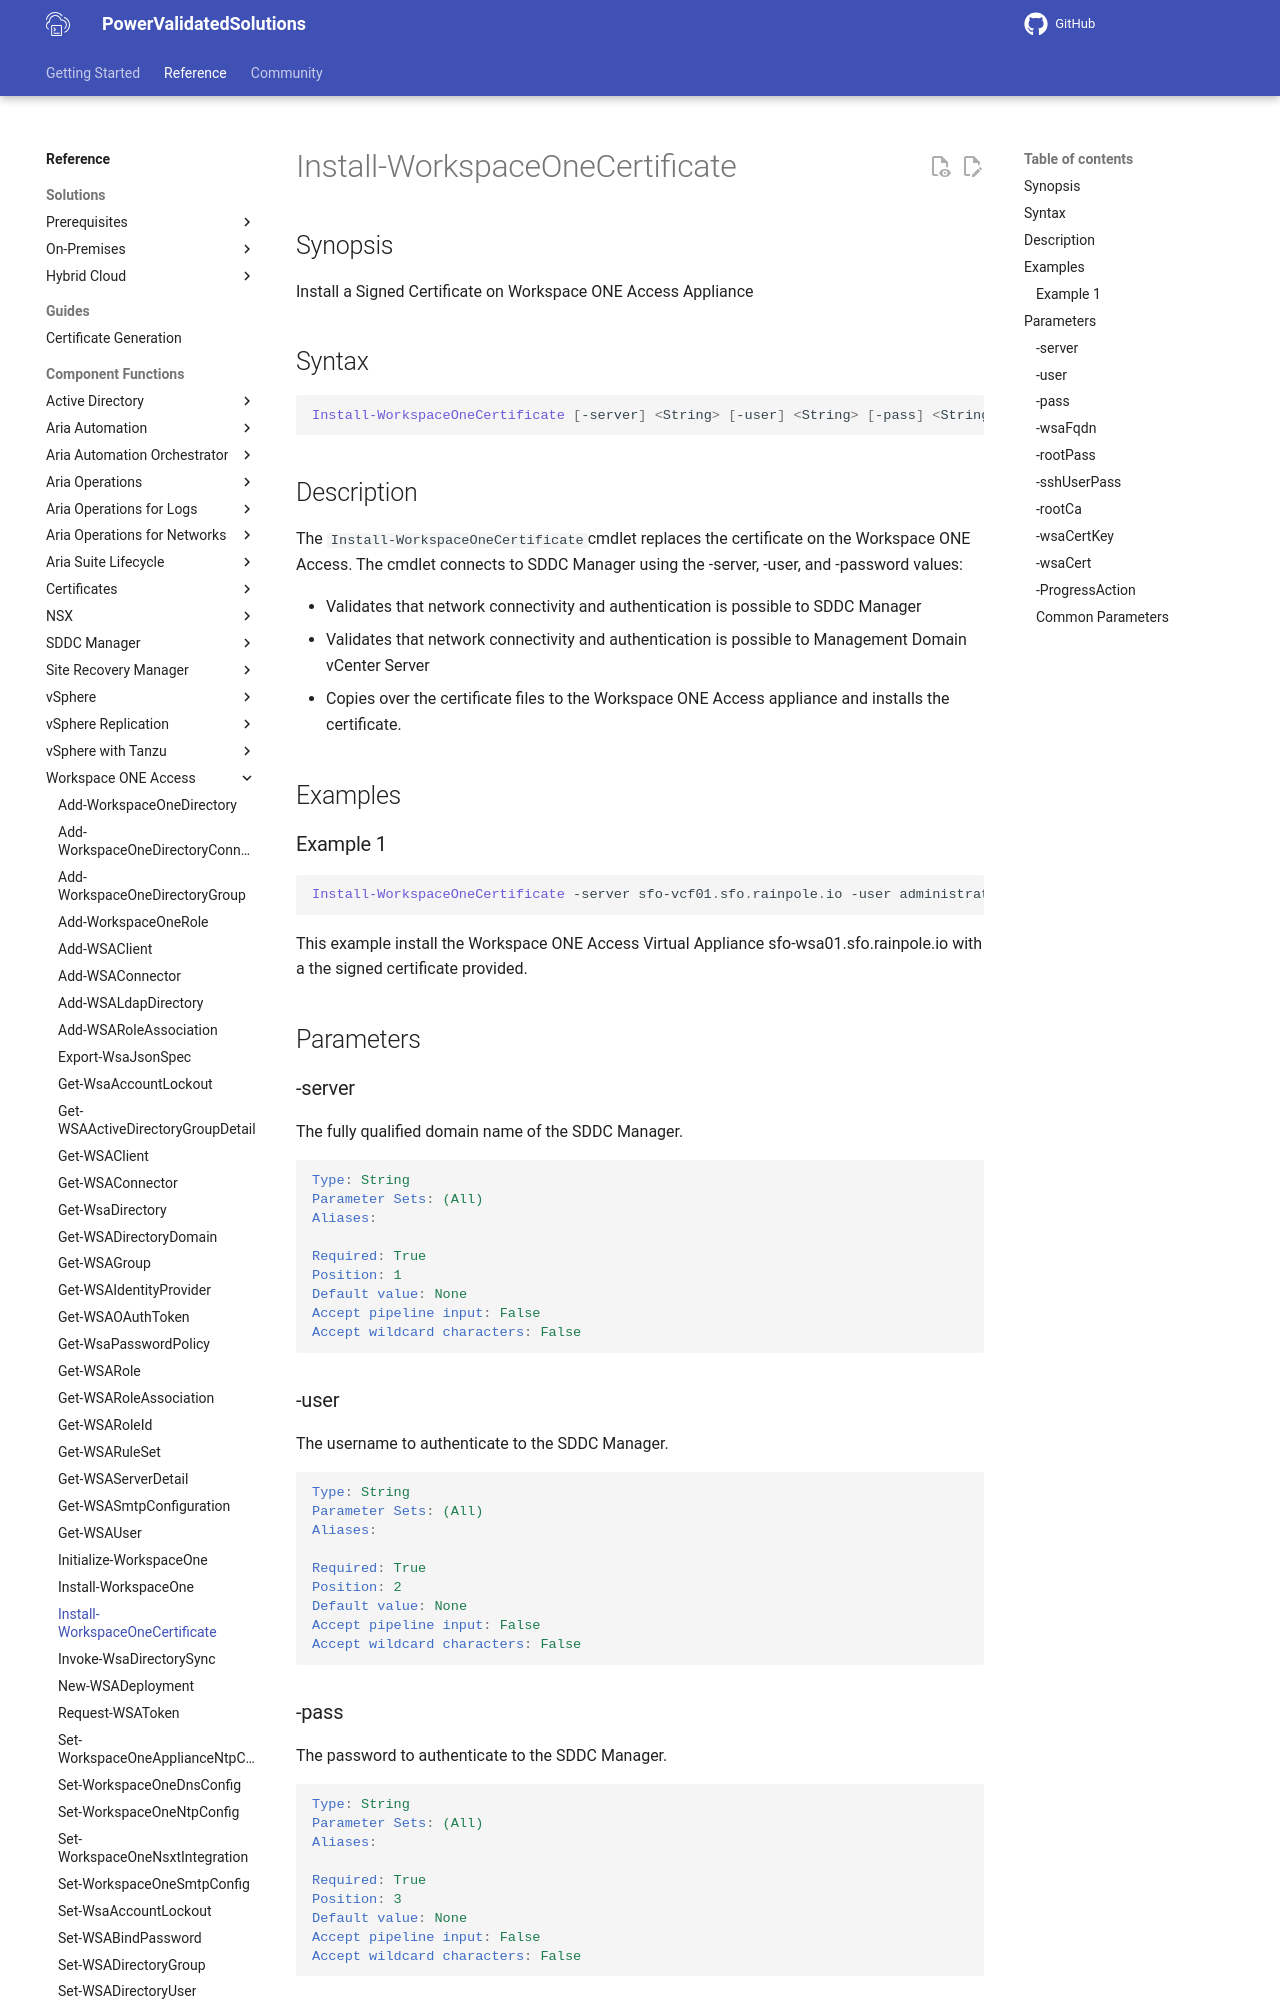

repository: vmware/power-validated-solutions-for-cloud-foundation · page: documentation/functions/workspace-one-access/Install-WorkspaceOneCertificate/index.html · generator: mkdocs

# Install-WorkspaceOneCertificate

## Synopsis

Install a Signed Certificate on Workspace ONE Access Appliance

## Syntax

```powershell
Install-WorkspaceOneCertificate [-server] <String> [-user] <String> [-pass] <String> [-wsaFqdn] <String> [-rootPass] <String> [-sshUserPass] <String> [[-rootCa] <String>] [[-wsaCertKey] <String>] [[-wsaCert] <String>] [-ProgressAction <ActionPreference>] [<CommonParameters>]
```

## Description

The `Install-WorkspaceOneCertificate`cmdlet replaces the certificate on the Workspace ONE Access.
The cmdlet connects to SDDC Manager using the -server, -user, and -password values:

- Validates that network connectivity and authentication is possible to SDDC Manager
- Validates that network connectivity and authentication is possible to Management Domain vCenter Server
- Copies over the certificate files to the Workspace ONE Access appliance and installs the certificate.

## Examples

### Example 1

```powershell
Install-WorkspaceOneCertificate -server sfo-vcf01.sfo.rainpole.io -user administrator@vsphere.local -pass VMw@re1! -wsaFqdn sfo-wsa01.sfo.rainpole.io -rootPass VMw@re1! -sshUserPass VMw@re1!
```

This example install the Workspace ONE Access Virtual Appliance sfo-wsa01.sfo.rainpole.io with a the signed certificate provided.

## Parameters

### -server

The fully qualified domain name of the SDDC Manager.

```yaml
Type: String
Parameter Sets: (All)
Aliases:

Required: True
Position: 1
Default value: None
Accept pipeline input: False
Accept wildcard characters: False
```
